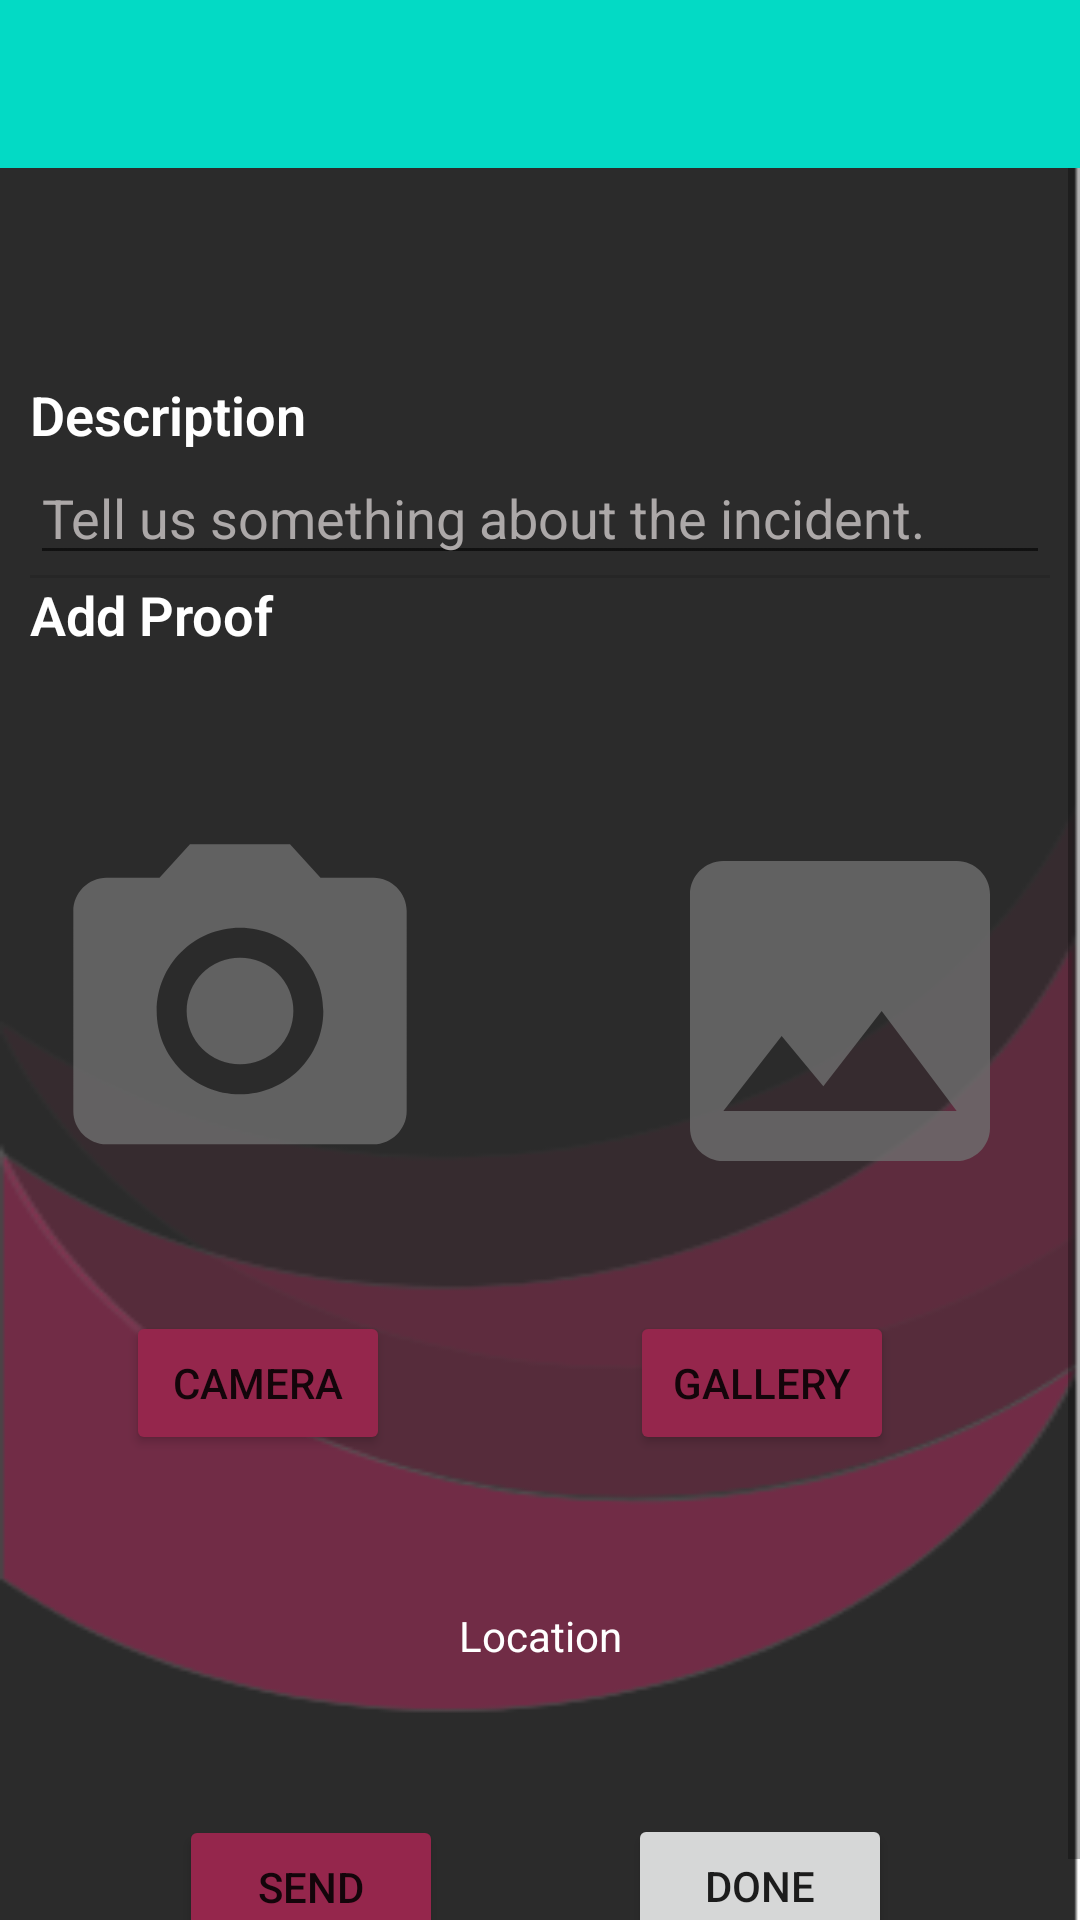

Here is an Android app screen rendered from its layout file. Give the layout XML and the strings, colors and styles it references.
<!-- AndroidManifest.xml: application theme Theme.SarvSahayak -->
<!-- res/layout/activity_report_form.xml -->
<?xml version="1.0" encoding="utf-8"?>
<LinearLayout xmlns:android="http://schemas.android.com/apk/res/android"
    xmlns:app="http://schemas.android.com/apk/res-auto"
    xmlns:tools="http://schemas.android.com/tools"
    android:layout_width="match_parent"
    tools:context=".ReportForm"
    android:orientation="vertical"
    android:layout_height="match_parent"
    android:background="@drawable/bg">

    <androidx.appcompat.widget.Toolbar
        android:id="@+id/ToolbarDomesticVoilence"
        android:layout_width="match_parent"
        android:layout_height="wrap_content"
        android:minHeight="?attr/actionBarSize"
        android:theme= "@style/ThemeOverlay.AppCompat.Dark"
        android:background="@color/teal_200"

        />

    <ScrollView
        android:layout_height="match_parent"
        android:layout_width="match_parent">

        <LinearLayout
            android:orientation="vertical"
            android:layout_height="wrap_content"
            android:layout_width="match_parent"
            android:layout_margin="10dp">

        <TextView
            android:id="@+id/desc_label"
            android:layout_width="match_parent"
            android:layout_height="wrap_content"
            android:fontFamily="sans-serif-light"
            android:paddingTop="60dp"
            android:text="@string/description"
            android:textColor="#ffff"
            android:textSize="18sp"
            android:textStyle="bold" />

        <EditText
            android:id="@+id/desc_field"
            android:layout_width="match_parent"
            android:layout_height="wrap_content"
            android:autofillHints="@string/bottom_sheet_behavior"
            android:hint="@string/tell_us_something_about_the_incident"
            android:inputType="text"
            android:textColorHint="#ACA8A8" />
        

        <View
            android:id="@+id/divider"
            android:layout_width="match_parent"
            android:layout_height="1dp"
            android:background="?android:attr/listDivider" />

        <TextView
            android:layout_width="match_parent"
            android:layout_height="wrap_content"
            android:fontFamily="sans-serif-light"
            android:paddingBottom="20dp"
            android:text="@string/add_proof"
            android:textColor="#ffff"
            android:textSize="18sp"
            android:textStyle="bold" />
        <LinearLayout
            android:layout_width="match_parent"
            android:layout_height="match_parent"
            android:orientation="horizontal"
            android:gravity="center_horizontal">

            <ImageView
                android:id="@+id/iv_cam"
                android:layout_width="200dp"
                android:layout_height="200dp"
                android:background="@drawable/ic_camera_logo"
                android:contentDescription="@string/todo"
                android:visibility="visible" />
            <ImageView
                android:id="@+id/gallery_img"
                android:layout_width="200dp"
                android:layout_height="200dp"
                android:background="@drawable/ic_gallery_logo"
                android:contentDescription="@string/todo" />

        </LinearLayout>

        <LinearLayout
            android:layout_width="match_parent"
            android:layout_height="match_parent"
            android:orientation="horizontal"
            android:gravity="center_horizontal">

            <Button
                android:id="@+id/btn_camera"
                android:layout_width="wrap_content"
                android:layout_height="wrap_content"
                android:layout_marginHorizontal="30dp"
                android:text="@string/open_camera"
                android:backgroundTint="#95264C" />

            <Button
                android:id="@+id/btn_gallery"
                android:layout_width="wrap_content"
                android:layout_height="wrap_content"
                android:layout_marginHorizontal="50dp"
                android:text="@string/open_gallery"
                android:backgroundTint="#95264C" />

        </LinearLayout>


        <androidx.constraintlayout.widget.ConstraintLayout
            android:layout_width="match_parent"
            android:layout_height="176dp">


            <Button
                android:id="@+id/sendButton"
                android:layout_width="wrap_content"
                android:layout_height="wrap_content"
                android:layout_marginBottom="8dp"
                android:backgroundTint="#95264C"
                android:text="@string/send"
                app:layout_constraintBottom_toBottomOf="parent"
                app:layout_constraintEnd_toEndOf="parent"
                app:layout_constraintHorizontal_bias="0.197"
                app:layout_constraintStart_toStartOf="parent" />

            <TextView
                android:id="@+id/Locationtxt"
                android:layout_width="wrap_content"
                android:layout_height="wrap_content"
                android:textColor="#ffff"
                android:text="Location"
                app:layout_constraintBottom_toTopOf="@+id/sendButton"
                app:layout_constraintEnd_toEndOf="parent"
                app:layout_constraintStart_toStartOf="parent"
                app:layout_constraintTop_toTopOf="parent" />

            <Button
                android:id="@+id/done_btn"
                android:layout_width="wrap_content"
                android:layout_height="wrap_content"
                android:text="done"
                app:layout_constraintBottom_toBottomOf="parent"
                app:layout_constraintEnd_toEndOf="parent"
                app:layout_constraintHorizontal_bias="0.538"
                app:layout_constraintStart_toEndOf="@+id/sendButton"
                app:layout_constraintTop_toTopOf="parent"
                app:layout_constraintVertical_bias="0.936" />
        </androidx.constraintlayout.widget.ConstraintLayout>
        </LinearLayout>


    </ScrollView>
</LinearLayout>
<!-- resources referenced by this layout -->
<resources>
  <!-- drawable bg: png bitmap (drawable-xhdpi, 16065 bytes) -->
  <!-- drawable ic_camera_logo (drawable-anydpi) -->
  <vector xmlns:android="http://schemas.android.com/apk/res/android"
      android:width="24dp"
      android:height="24dp"
      android:viewportWidth="24"
      android:viewportHeight="24"
      android:tint="#6E6E6E"
      android:alpha="0.8">
    <group android:scaleX="0.6666667"
        android:scaleY="0.6666667"
        android:translateX="4"
        android:translateY="4">
      <path
          android:fillColor="@android:color/white"
          android:pathData="M12,12m-3.2,0a3.2,3.2 0,1 1,6.4 0a3.2,3.2 0,1 1,-6.4 0"/>
      <path
          android:fillColor="@android:color/white"
          android:pathData="M9,2L7.17,4L4,4c-1.1,0 -2,0.9 -2,2v12c0,1.1 0.9,2 2,2h16c1.1,0 2,-0.9 2,-2L22,6c0,-1.1 -0.9,-2 -2,-2h-3.17L15,2L9,2zM12,17c-2.76,0 -5,-2.24 -5,-5s2.24,-5 5,-5 5,2.24 5,5 -2.24,5 -5,5z"/>
    </group>
  </vector>
  <!-- drawable ic_gallery_logo (drawable-anydpi) -->
  <vector xmlns:android="http://schemas.android.com/apk/res/android"
      android:width="24dp"
      android:height="24dp"
      android:viewportWidth="24"
      android:viewportHeight="24"
      android:tint="#6E6E6E"
      android:alpha="0.8">
    <group android:scaleX="0.6666667"
        android:scaleY="0.6666667"
        android:translateX="4"
        android:translateY="4">
      <path
          android:fillColor="@android:color/white"
          android:pathData="M21,19V5c0,-1.1 -0.9,-2 -2,-2H5c-1.1,0 -2,0.9 -2,2v14c0,1.1 0.9,2 2,2h14c1.1,0 2,-0.9 2,-2zM8.5,13.5l2.5,3.01L14.5,12l4.5,6H5l3.5,-4.5z"/>
    </group>
  </vector>
  <string name="add_proof">Add Proof</string>
  <string name="description">Description</string>
  <string name="open_camera">Camera</string>
  <string name="open_gallery">Gallery</string>
  <string name="send">Send</string>
  <string name="tell_us_something_about_the_incident">Tell us something about the incident.</string>
  <string name="todo">TODO</string>
  <style name="Theme.SarvSahayak" parent="Theme.MaterialComponents.DayNight.NoActionBar">
          
          <item name="colorPrimary">@color/purple_500</item>
          <item name="colorPrimaryVariant">@color/purple_700</item>
          <item name="colorOnPrimary">@color/white</item>
          
          <item name="colorSecondary">@color/teal_200</item>
          <item name="colorSecondaryVariant">@color/teal_700</item>
          <item name="colorOnSecondary">@color/black</item>
          
          <item name="android:statusBarColor" tools:targetApi="l">?attr/colorPrimaryVariant</item>
          
      </style>
  <!-- not gathered from this repository: default colours our renderer supplied (Android Studio template values) -->
  <color name="purple_500">#FF6200EE</color>
  <color name="purple_700">#FF3700B3</color>
  <color name="teal_200">#FF03DAC5</color>
  <color name="teal_700">#FF018786</color>
  <color name="black">#FF000000</color>
  <color name="white">#FFFFFFFF</color>
</resources>
